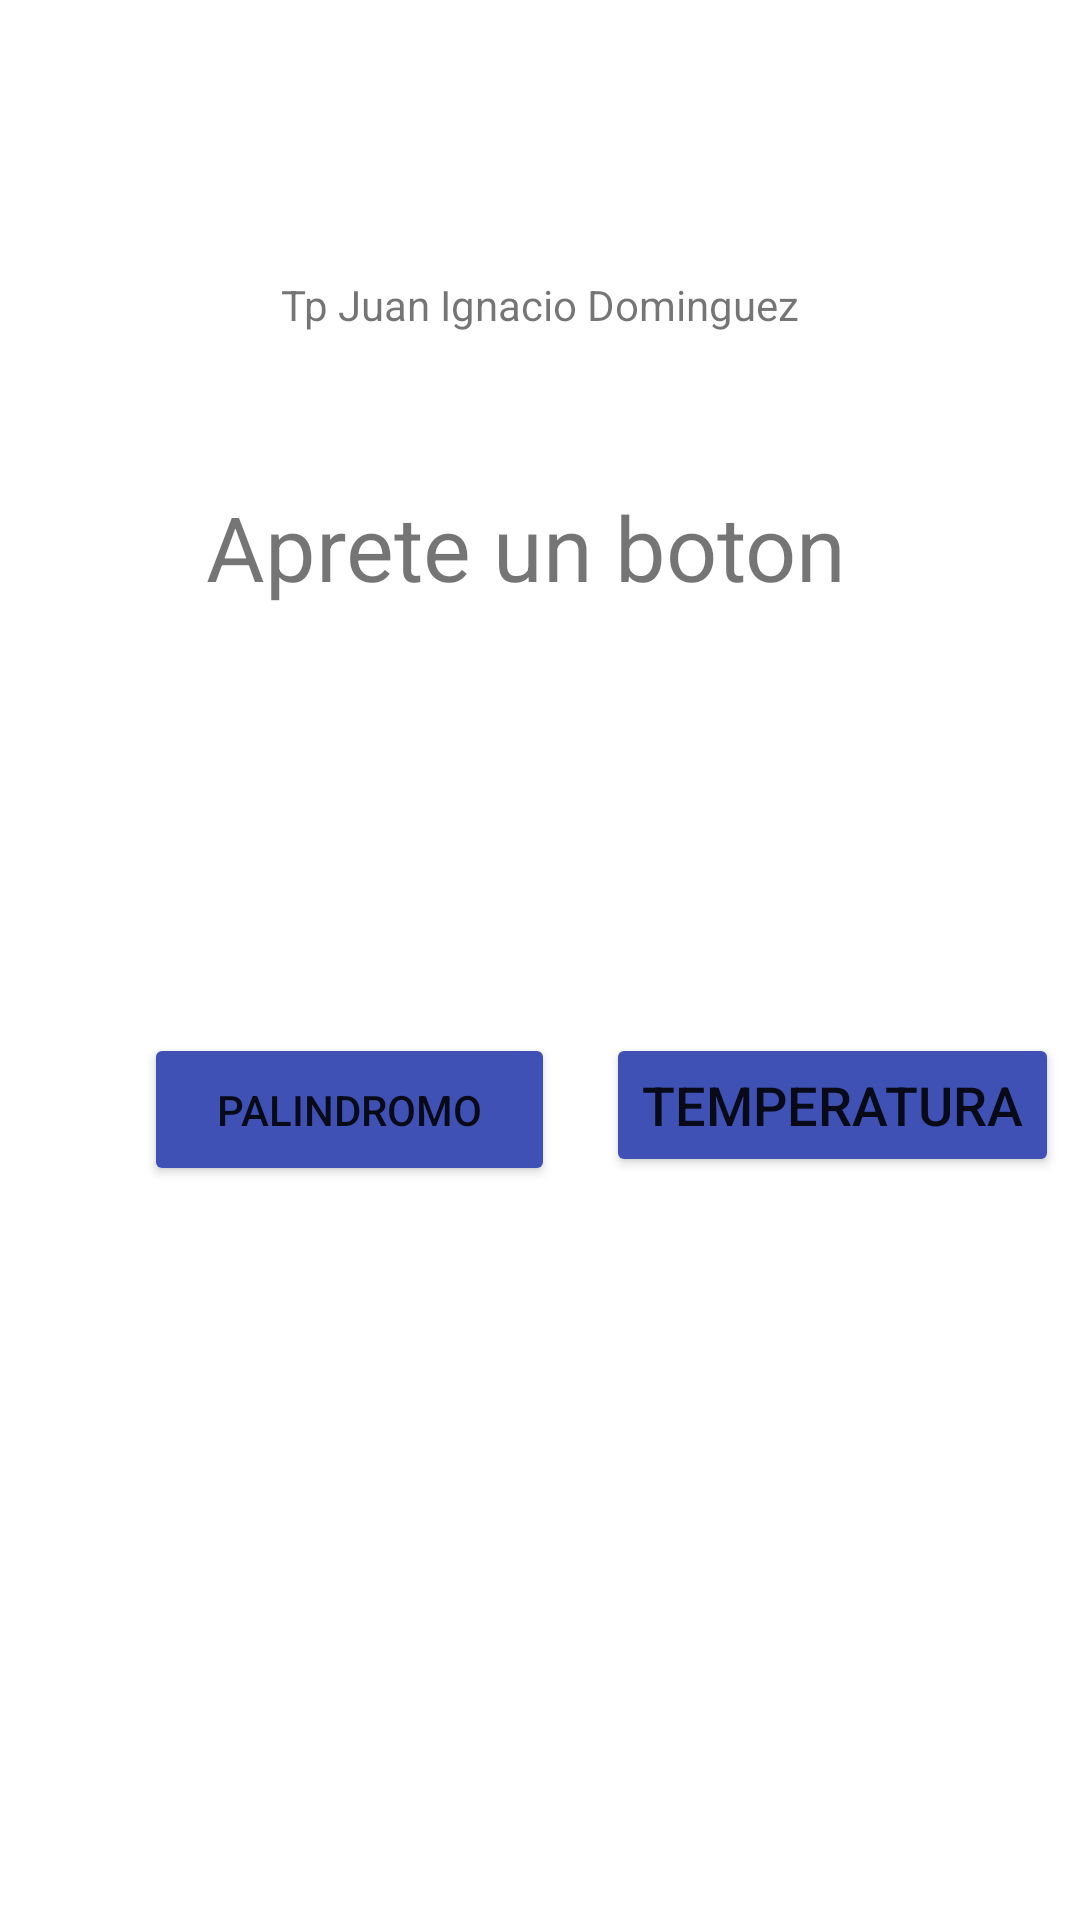

Write the Android layout XML for this screen, with the resource values it uses.
<!-- AndroidManifest.xml: application theme Theme.TPJuanIgnacioDominguez -->
<!-- res/layout/activity_main.xml -->
<?xml version="1.0" encoding="utf-8"?>
<androidx.constraintlayout.widget.ConstraintLayout xmlns:android="http://schemas.android.com/apk/res/android"
    xmlns:app="http://schemas.android.com/apk/res-auto"
    xmlns:tools="http://schemas.android.com/tools"
    android:layout_width="match_parent"
    android:layout_height="match_parent"
    tools:context=".MainActivity">

    <TextView
        android:id="@+id/textView"
        android:layout_width="222dp"
        android:layout_height="45dp"
        android:text="Aprete un boton"
        android:textSize="30sp"
        app:layout_constraintBottom_toBottomOf="parent"
        app:layout_constraintEnd_toEndOf="parent"
        app:layout_constraintHorizontal_bias="0.497"
        app:layout_constraintStart_toStartOf="parent"
        app:layout_constraintTop_toTopOf="parent"
        app:layout_constraintVertical_bias="0.272" />

    <Button
        android:id="@+id/b_palindromo"
        android:layout_width="137dp"
        android:layout_height="51dp"
        android:layout_marginStart="48dp"
        android:layout_marginTop="136dp"
        android:backgroundTint="#3F51B5"
        android:text="Palindromo"
        app:layout_constraintBottom_toBottomOf="parent"
        app:layout_constraintStart_toStartOf="parent"
        app:layout_constraintTop_toBottomOf="@+id/textView"
        app:layout_constraintVertical_bias="0.006" />

    <Button
        android:id="@+id/b_temp"
        android:layout_width="wrap_content"
        android:layout_height="wrap_content"
        android:layout_marginTop="136dp"
        android:backgroundTint="#3F51B5"
        android:text="Temperatura"
        android:textSize="18sp"
        app:layout_constraintBottom_toBottomOf="parent"
        app:layout_constraintEnd_toEndOf="parent"
        app:layout_constraintHorizontal_bias="0.709"
        app:layout_constraintStart_toEndOf="@+id/b_palindromo"
        app:layout_constraintTop_toBottomOf="@+id/textView"
        app:layout_constraintVertical_bias="0.006" />

    <TextView
        android:id="@+id/textView2"
        android:layout_width="wrap_content"
        android:layout_height="wrap_content"
        android:layout_marginTop="92dp"
        android:text="Tp Juan Ignacio Dominguez"
        app:layout_constraintEnd_toEndOf="parent"
        app:layout_constraintStart_toStartOf="parent"
        app:layout_constraintTop_toTopOf="parent" />
</androidx.constraintlayout.widget.ConstraintLayout>
<!-- resources referenced by this layout -->
<resources>
  <style name="Theme.TPJuanIgnacioDominguez" parent="Theme.MaterialComponents.DayNight.DarkActionBar">
          
          <item name="colorPrimary">@color/purple_500</item>
          <item name="colorPrimaryVariant">@color/purple_700</item>
          <item name="colorOnPrimary">@color/white</item>
          
          <item name="colorSecondary">@color/teal_200</item>
          <item name="colorSecondaryVariant">@color/teal_700</item>
          <item name="colorOnSecondary">@color/black</item>
          
          <item name="android:statusBarColor" tools:targetApi="l">?attr/colorPrimaryVariant</item>
          
      </style>
  <!-- not gathered from this repository: default colours our renderer supplied (Android Studio template values) -->
  <color name="purple_500">#FF6200EE</color>
  <color name="purple_700">#FF3700B3</color>
  <color name="teal_200">#FF03DAC5</color>
  <color name="teal_700">#FF018786</color>
  <color name="black">#FF000000</color>
  <color name="white">#FFFFFFFF</color>
</resources>
